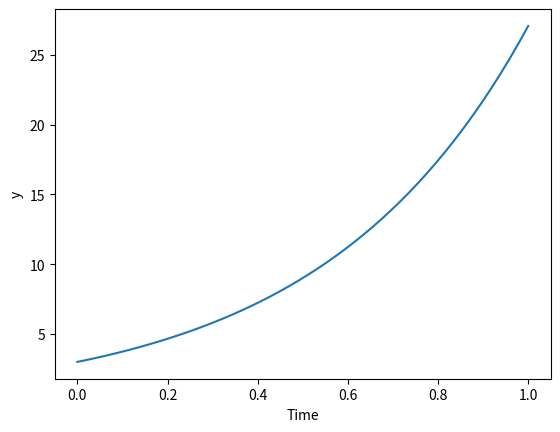

Reproduce this figure in Python.
# -*- coding: utf-8 -*-
"""
Created on Fri May 08 14:08:30 2015

@author: The Mistery Machine
"""

from scipy.integrate import odeint
import numpy as np
import matplotlib.pyplot as plt
k = 2.2
def myode(y, t):
    "ode defining exponential growth"
    return k * y

y0 = 3

tspan = np.linspace(0,1)
y = odeint(myode, y0, tspan)

plt.plot(tspan, y)
plt.xlabel('Time')
plt.ylabel('y')
plt.savefig('funcs-ode.png')